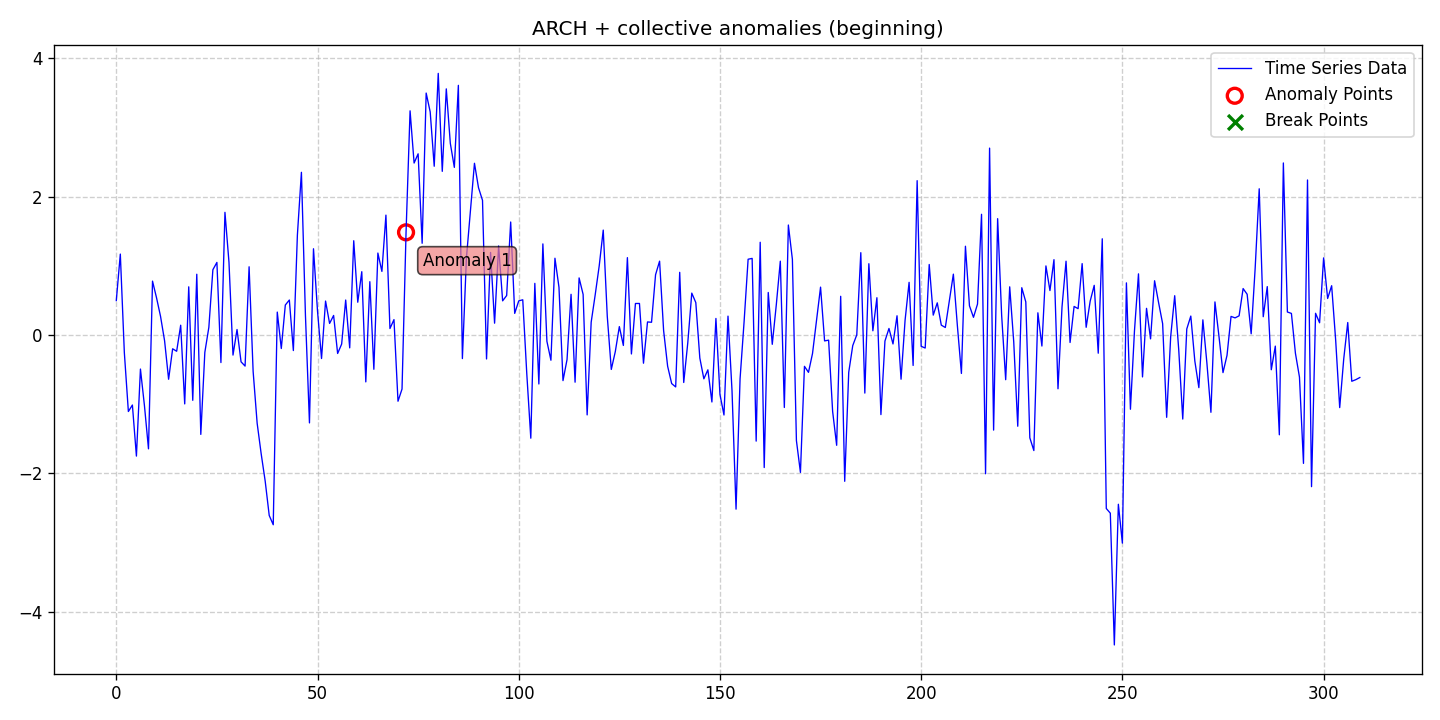

The file beside this chart, header and first rows:
date, data, stationary, det_lin_up, det_lin_down, det_quad, det_cubic, det_exp, det_damped, stoc_trend, volatility, single_seas, multiple_seas, point_anom_single, point_anom_multi, collect_anom, context_anom, mean_shift, var_shift, trend_shift, point_anom_count, point_anom_location, point_anom_point, collect_anom_count
2020-01-01, 0.4971, 0, 0, 0, 0, 0, 0, 0, 0, 1, 0, 0, 0, 0, 1, 0, 0, 0, 0, 0, none, , 1
2020-01-02, 1.17, 0, 0, 0, 0, 0, 0, 0, 0, 1, 0, 0, 0, 0, 1, 0, 0, 0, 0, 0, none, , 1
2020-01-03, -0.2543, 0, 0, 0, 0, 0, 0, 0, 0, 1, 0, 0, 0, 0, 1, 0, 0, 0, 0, 0, none, , 1
2020-01-04, -1.105, 0, 0, 0, 0, 0, 0, 0, 0, 1, 0, 0, 0, 0, 1, 0, 0, 0, 0, 0, none, , 1
2020-01-05, -1.011, 0, 0, 0, 0, 0, 0, 0, 0, 1, 0, 0, 0, 0, 1, 0, 0, 0, 0, 0, none, , 1
2020-01-06, -1.75, 0, 0, 0, 0, 0, 0, 0, 0, 1, 0, 0, 0, 0, 1, 0, 0, 0, 0, 0, none, , 1
2020-01-07, -0.4919, 0, 0, 0, 0, 0, 0, 0, 0, 1, 0, 0, 0, 0, 1, 0, 0, 0, 0, 0, none, , 1
2020-01-08, -1.023, 0, 0, 0, 0, 0, 0, 0, 0, 1, 0, 0, 0, 0, 1, 0, 0, 0, 0, 0, none, , 1
2020-01-09, -1.645, 0, 0, 0, 0, 0, 0, 0, 0, 1, 0, 0, 0, 0, 1, 0, 0, 0, 0, 0, none, , 1
2020-01-10, 0.7789, 0, 0, 0, 0, 0, 0, 0, 0, 1, 0, 0, 0, 0, 1, 0, 0, 0, 0, 0, none, , 1
2020-01-11, 0.5375, 0, 0, 0, 0, 0, 0, 0, 0, 1, 0, 0, 0, 0, 1, 0, 0, 0, 0, 0, none, , 1
2020-01-12, 0.2679, 0, 0, 0, 0, 0, 0, 0, 0, 1, 0, 0, 0, 0, 1, 0, 0, 0, 0, 0, none, , 1
2020-01-13, -0.08354, 0, 0, 0, 0, 0, 0, 0, 0, 1, 0, 0, 0, 0, 1, 0, 0, 0, 0, 0, none, , 1
2020-01-14, -0.6392, 0, 0, 0, 0, 0, 0, 0, 0, 1, 0, 0, 0, 0, 1, 0, 0, 0, 0, 0, none, , 1
2020-01-15, -0.199, 0, 0, 0, 0, 0, 0, 0, 0, 1, 0, 0, 0, 0, 1, 0, 0, 0, 0, 0, none, , 1
2020-01-16, -0.2348, 0, 0, 0, 0, 0, 0, 0, 0, 1, 0, 0, 0, 0, 1, 0, 0, 0, 0, 0, none, , 1
2020-01-17, 0.1417, 0, 0, 0, 0, 0, 0, 0, 0, 1, 0, 0, 0, 0, 1, 0, 0, 0, 0, 0, none, , 1
2020-01-18, -0.9954, 0, 0, 0, 0, 0, 0, 0, 0, 1, 0, 0, 0, 0, 1, 0, 0, 0, 0, 0, none, , 1
2020-01-19, 0.6964, 0, 0, 0, 0, 0, 0, 0, 0, 1, 0, 0, 0, 0, 1, 0, 0, 0, 0, 0, none, , 1
2020-01-20, -0.9437, 0, 0, 0, 0, 0, 0, 0, 0, 1, 0, 0, 0, 0, 1, 0, 0, 0, 0, 0, none, , 1
2020-01-21, 0.8783, 0, 0, 0, 0, 0, 0, 0, 0, 1, 0, 0, 0, 0, 1, 0, 0, 0, 0, 0, none, , 1
2020-01-22, -1.436, 0, 0, 0, 0, 0, 0, 0, 0, 1, 0, 0, 0, 0, 1, 0, 0, 0, 0, 0, none, , 1
2020-01-23, -0.2512, 0, 0, 0, 0, 0, 0, 0, 0, 1, 0, 0, 0, 0, 1, 0, 0, 0, 0, 0, none, , 1
2020-01-24, 0.1115, 0, 0, 0, 0, 0, 0, 0, 0, 1, 0, 0, 0, 0, 1, 0, 0, 0, 0, 0, none, , 1
2020-01-25, 0.9437, 0, 0, 0, 0, 0, 0, 0, 0, 1, 0, 0, 0, 0, 1, 0, 0, 0, 0, 0, none, , 1
2020-01-26, 1.049, 0, 0, 0, 0, 0, 0, 0, 0, 1, 0, 0, 0, 0, 1, 0, 0, 0, 0, 0, none, , 1
2020-01-27, -0.3979, 0, 0, 0, 0, 0, 0, 0, 0, 1, 0, 0, 0, 0, 1, 0, 0, 0, 0, 0, none, , 1
2020-01-28, 1.773, 0, 0, 0, 0, 0, 0, 0, 0, 1, 0, 0, 0, 0, 1, 0, 0, 0, 0, 0, none, , 1
2020-01-29, 1.052, 0, 0, 0, 0, 0, 0, 0, 0, 1, 0, 0, 0, 0, 1, 0, 0, 0, 0, 0, none, , 1
2020-01-30, -0.2899, 0, 0, 0, 0, 0, 0, 0, 0, 1, 0, 0, 0, 0, 1, 0, 0, 0, 0, 0, none, , 1
2020-01-31, 0.07935, 0, 0, 0, 0, 0, 0, 0, 0, 1, 0, 0, 0, 0, 1, 0, 0, 0, 0, 0, none, , 1
2020-02-01, -0.3872, 0, 0, 0, 0, 0, 0, 0, 0, 1, 0, 0, 0, 0, 1, 0, 0, 0, 0, 0, none, , 1
2020-02-02, -0.4488, 0, 0, 0, 0, 0, 0, 0, 0, 1, 0, 0, 0, 0, 1, 0, 0, 0, 0, 0, none, , 1
2020-02-03, 0.986, 0, 0, 0, 0, 0, 0, 0, 0, 1, 0, 0, 0, 0, 1, 0, 0, 0, 0, 0, none, , 1
2020-02-04, -0.5248, 0, 0, 0, 0, 0, 0, 0, 0, 1, 0, 0, 0, 0, 1, 0, 0, 0, 0, 0, none, , 1
2020-02-05, -1.274, 0, 0, 0, 0, 0, 0, 0, 0, 1, 0, 0, 0, 0, 1, 0, 0, 0, 0, 0, none, , 1
2020-02-06, -1.716, 0, 0, 0, 0, 0, 0, 0, 0, 1, 0, 0, 0, 0, 1, 0, 0, 0, 0, 0, none, , 1
2020-02-07, -2.112, 0, 0, 0, 0, 0, 0, 0, 0, 1, 0, 0, 0, 0, 1, 0, 0, 0, 0, 0, none, , 1
2020-02-08, -2.608, 0, 0, 0, 0, 0, 0, 0, 0, 1, 0, 0, 0, 0, 1, 0, 0, 0, 0, 0, none, , 1
2020-02-09, -2.742, 0, 0, 0, 0, 0, 0, 0, 0, 1, 0, 0, 0, 0, 1, 0, 0, 0, 0, 0, none, , 1
2020-02-10, 0.3314, 0, 0, 0, 0, 0, 0, 0, 0, 1, 0, 0, 0, 0, 1, 0, 0, 0, 0, 0, none, , 1
2020-02-11, -0.1952, 0, 0, 0, 0, 0, 0, 0, 0, 1, 0, 0, 0, 0, 1, 0, 0, 0, 0, 0, none, , 1
2020-02-12, 0.4336, 0, 0, 0, 0, 0, 0, 0, 0, 1, 0, 0, 0, 0, 1, 0, 0, 0, 0, 0, none, , 1
2020-02-13, 0.5055, 0, 0, 0, 0, 0, 0, 0, 0, 1, 0, 0, 0, 0, 1, 0, 0, 0, 0, 0, none, , 1
2020-02-14, -0.2244, 0, 0, 0, 0, 0, 0, 0, 0, 1, 0, 0, 0, 0, 1, 0, 0, 0, 0, 0, none, , 1
2020-02-15, 1.444, 0, 0, 0, 0, 0, 0, 0, 0, 1, 0, 0, 0, 0, 1, 0, 0, 0, 0, 0, none, , 1
2020-02-16, 2.351, 0, 0, 0, 0, 0, 0, 0, 0, 1, 0, 0, 0, 0, 1, 0, 0, 0, 0, 0, none, , 1
2020-02-17, 0.2864, 0, 0, 0, 0, 0, 0, 0, 0, 1, 0, 0, 0, 0, 1, 0, 0, 0, 0, 0, none, , 1
2020-02-18, -1.27, 0, 0, 0, 0, 0, 0, 0, 0, 1, 0, 0, 0, 0, 1, 0, 0, 0, 0, 0, none, , 1
2020-02-19, 1.247, 0, 0, 0, 0, 0, 0, 0, 0, 1, 0, 0, 0, 0, 1, 0, 0, 0, 0, 0, none, , 1
2020-02-20, 0.3464, 0, 0, 0, 0, 0, 0, 0, 0, 1, 0, 0, 0, 0, 1, 0, 0, 0, 0, 0, none, , 1
2020-02-21, -0.3396, 0, 0, 0, 0, 0, 0, 0, 0, 1, 0, 0, 0, 0, 1, 0, 0, 0, 0, 0, none, , 1
2020-02-22, 0.4907, 0, 0, 0, 0, 0, 0, 0, 0, 1, 0, 0, 0, 0, 1, 0, 0, 0, 0, 0, none, , 1
2020-02-23, 0.1674, 0, 0, 0, 0, 0, 0, 0, 0, 1, 0, 0, 0, 0, 1, 0, 0, 0, 0, 0, none, , 1
2020-02-24, 0.2826, 0, 0, 0, 0, 0, 0, 0, 0, 1, 0, 0, 0, 0, 1, 0, 0, 0, 0, 0, none, , 1
2020-02-25, -0.2667, 0, 0, 0, 0, 0, 0, 0, 0, 1, 0, 0, 0, 0, 1, 0, 0, 0, 0, 0, none, , 1
2020-02-26, -0.1302, 0, 0, 0, 0, 0, 0, 0, 0, 1, 0, 0, 0, 0, 1, 0, 0, 0, 0, 0, none, , 1
2020-02-27, 0.5056, 0, 0, 0, 0, 0, 0, 0, 0, 1, 0, 0, 0, 0, 1, 0, 0, 0, 0, 0, none, , 1
2020-02-28, -0.1857, 0, 0, 0, 0, 0, 0, 0, 0, 1, 0, 0, 0, 0, 1, 0, 0, 0, 0, 0, none, , 1
2020-02-29, 1.362, 0, 0, 0, 0, 0, 0, 0, 0, 1, 0, 0, 0, 0, 1, 0, 0, 0, 0, 0, none, , 1
... 250 more rows
